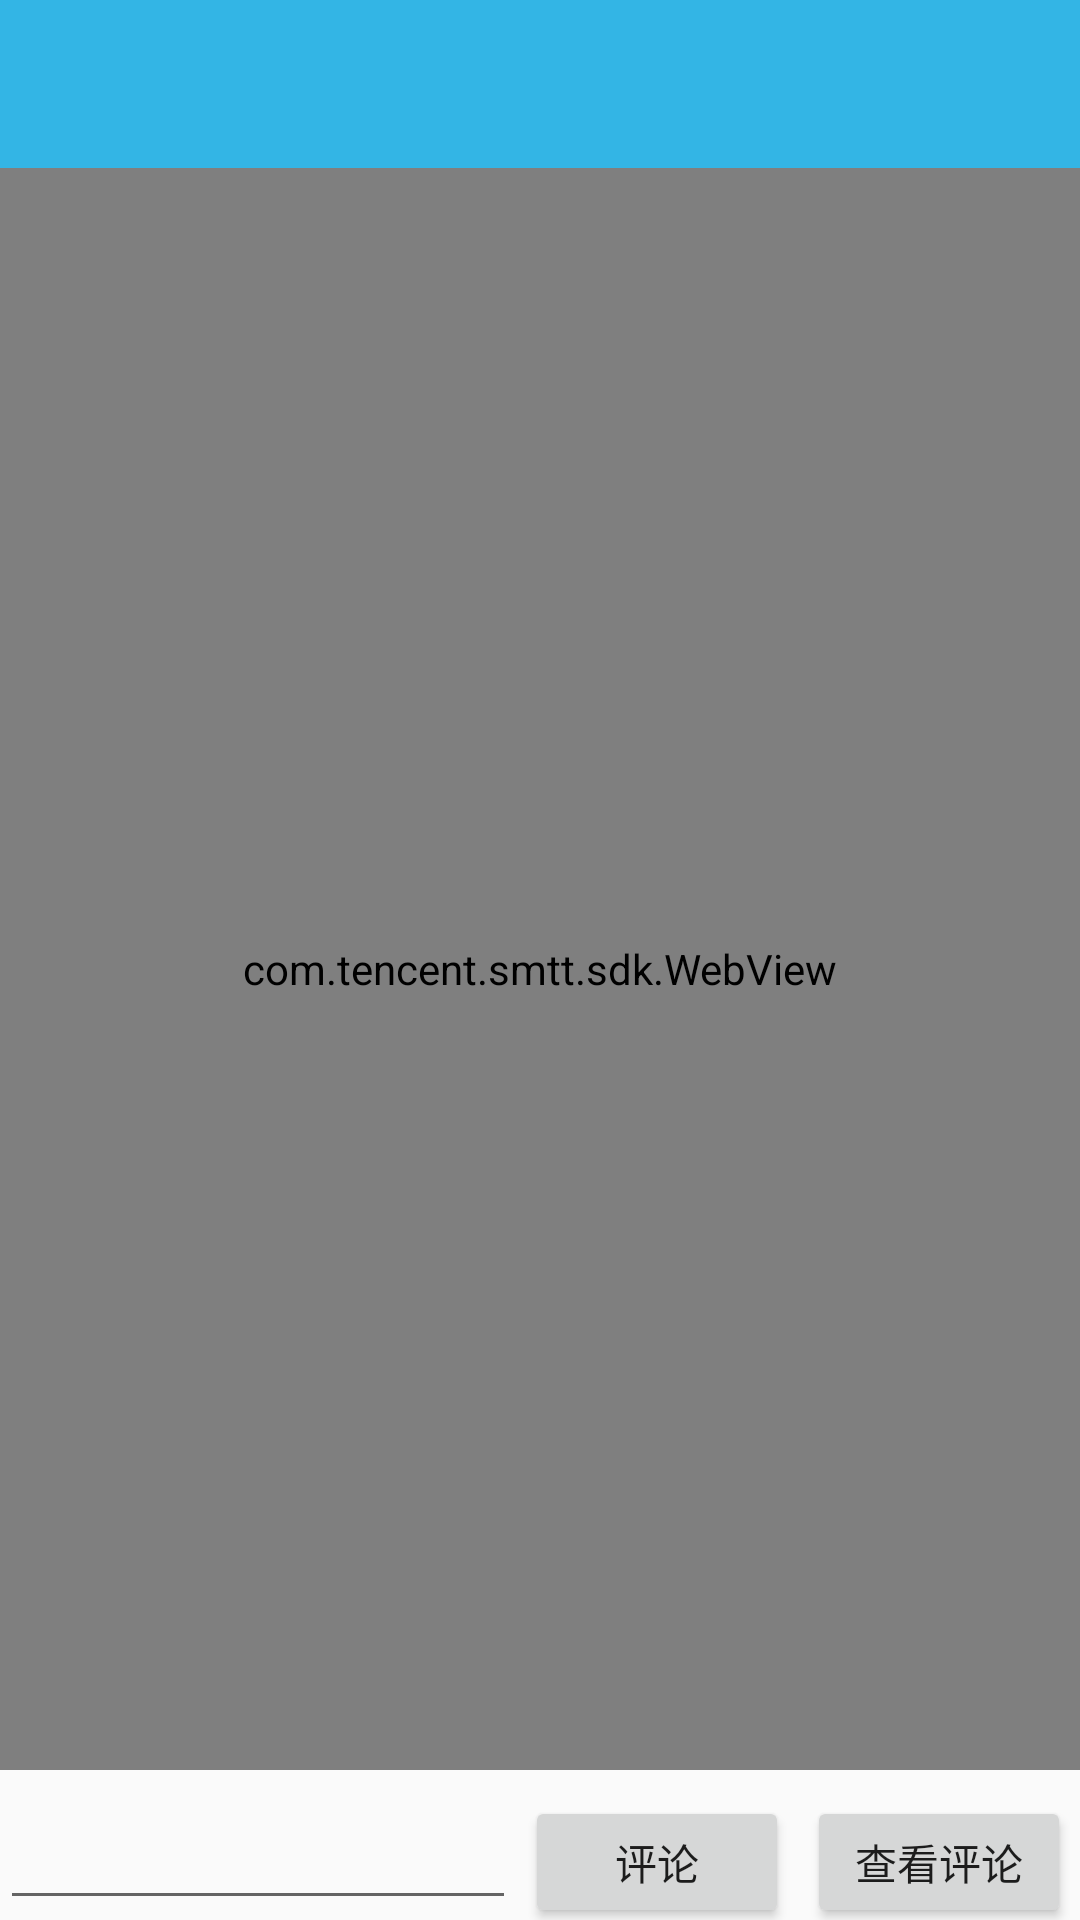

This screen was rendered from an Android layout file. Write that file and the resources it references.
<!-- AndroidManifest.xml: application theme AppTheme -->
<!-- res/layout/activity_brower_news.xml -->
<?xml version="1.0" encoding="utf-8"?>
<LinearLayout
    xmlns:android="http://schemas.android.com/apk/res/android"
    xmlns:tools="http://schemas.android.com/tools"
    android:id="@+id/activity_brower_news"
    android:layout_width="match_parent"
    android:layout_height="match_parent"
    android:orientation="vertical"
    tools:context="ad0424.yls.example.com.news.activity.BrowerNewsActivity">

    <android.support.v7.widget.Toolbar
        android:id="@+id/news_bar"
        android:layout_width="match_parent"
        android:layout_height="?attr/actionBarSize"
        android:background="@android:color/holo_blue_light"
        />


    <com.tencent.smtt.sdk.WebView
        android:id="@+id/forum_context"
        android:layout_width="match_parent"
        android:layout_height="0dp"
        android:layout_weight="1"
        android:paddingLeft="5dp"
        android:paddingRight="5dp"
        />

    <LinearLayout
        android:layout_width="match_parent"
        android:layout_height="50dp"
        android:orientation="horizontal"
        >

        <EditText
            android:id="@+id/edt_commnet"
            android:layout_width="0dp"
            android:layout_height="50dp"
            android:layout_weight="1"
            />

        <Button
            android:id="@+id/btn_send_comment"
            android:layout_width="wrap_content"
            android:layout_height="wrap_content"
            android:layout_margin="3dp"
            android:text="评论"
            />

        <Button
            android:id="@+id/btn_commnet"
            android:layout_width="wrap_content"
            android:layout_height="wrap_content"
            android:layout_margin="3dp"
            android:text="查看评论"
            />
    </LinearLayout>
</LinearLayout>
<!-- resources referenced by this layout -->
<resources>
  <style name="AppTheme" parent="Theme.AppCompat.DayNight.NoActionBar">
          
          <item name="colorPrimary">@color/colorPrimary</item>
          <item name="colorPrimaryDark">@color/colorPrimaryDark</item>
          <item name="colorAccent">@color/colorAccent</item>
      </style>
  <color name="colorPrimary">#3F51B5</color>
  <color name="colorPrimaryDark">#303F9F</color>
  <color name="colorAccent">#FF4081</color>
</resources>
